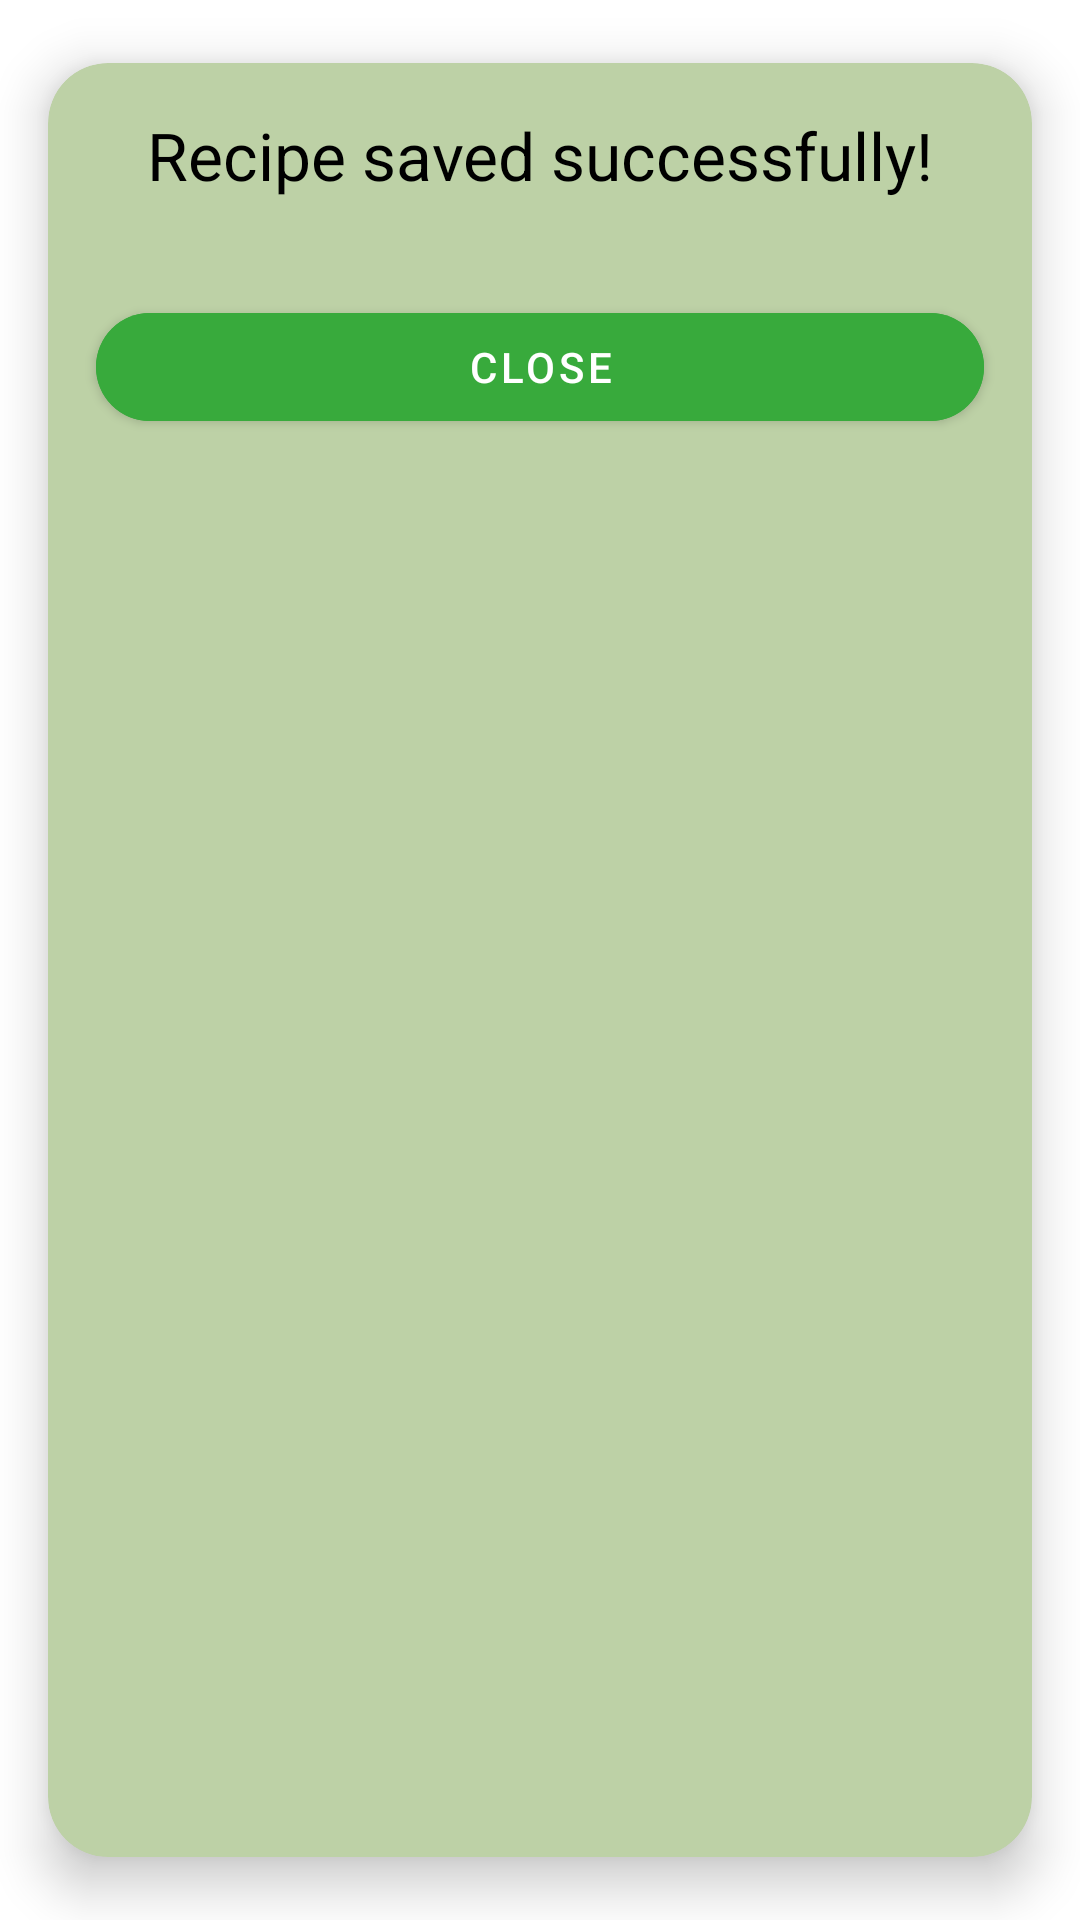

Here is an Android app screen rendered from its layout file. Give the layout XML and the strings, colors and styles it references.
<!-- AndroidManifest.xml: application theme Theme.EasyDish -->
<!-- res/layout/popup_window.xml -->
<?xml version="1.0" encoding="utf-8"?>
<com.google.android.material.card.MaterialCardView xmlns:android="http://schemas.android.com/apk/res/android"
    android:layout_width="match_parent"
    android:layout_height="wrap_content"
    xmlns:app="http://schemas.android.com/apk/res-auto"
    app:cardElevation="10dp"
    app:cardCornerRadius="20dp"
    app:cardUseCompatPadding="true"
    android:backgroundTint="#BDD1A6">
    <LinearLayout
        android:layout_width="match_parent"
        android:layout_height="match_parent"
        android:orientation="vertical"
        android:elevation="10dp">
    <TextView
        android:id="@+id/popup_text"
        android:layout_width="match_parent"
        android:layout_height="wrap_content"
        android:gravity="center"
        android:padding="16dp"
        android:text="Recipe saved successfully!"
        android:textColor="@color/black"
        android:textSize="22sp" />
    <com.google.android.material.button.MaterialButton
        android:id="@+id/popup_close"
        android:layout_width="match_parent"
        android:layout_height="wrap_content"
        android:layout_margin="16dp"
        android:paddingVertical="8dp"
        app:cornerRadius="50dp"
        android:elevation="10dp"
        android:text="close"
        android:backgroundTint="#38AA3C" />
    </LinearLayout>
    </com.google.android.material.card.MaterialCardView>
<!-- resources referenced by this layout -->
<resources>
  <style name="Theme.EasyDish" parent="Theme.MaterialComponents.DayNight.DarkActionBar">
          
          <item name="colorPrimary">#449847</item>
          <item name="colorPrimaryVariant">@color/purple_700</item>
          <item name="colorOnPrimary">@color/white</item>
          
          <item name="colorSecondary">@color/teal_200</item>
          <item name="colorSecondaryVariant">@color/teal_700</item>
          <item name="colorOnSecondary">@color/black</item>
          
          <item name="android:statusBarColor" tools:targetApi="l">?attr/colorPrimaryVariant</item>
          
      </style>
  <!-- not gathered from this repository: default colours our renderer supplied (Android Studio template values) -->
  <color name="purple_700">#FF3700B3</color>
  <color name="teal_200">#FF03DAC5</color>
  <color name="teal_700">#FF018786</color>
  <color name="black">#FF000000</color>
  <color name="white">#FFFFFFFF</color>
</resources>
